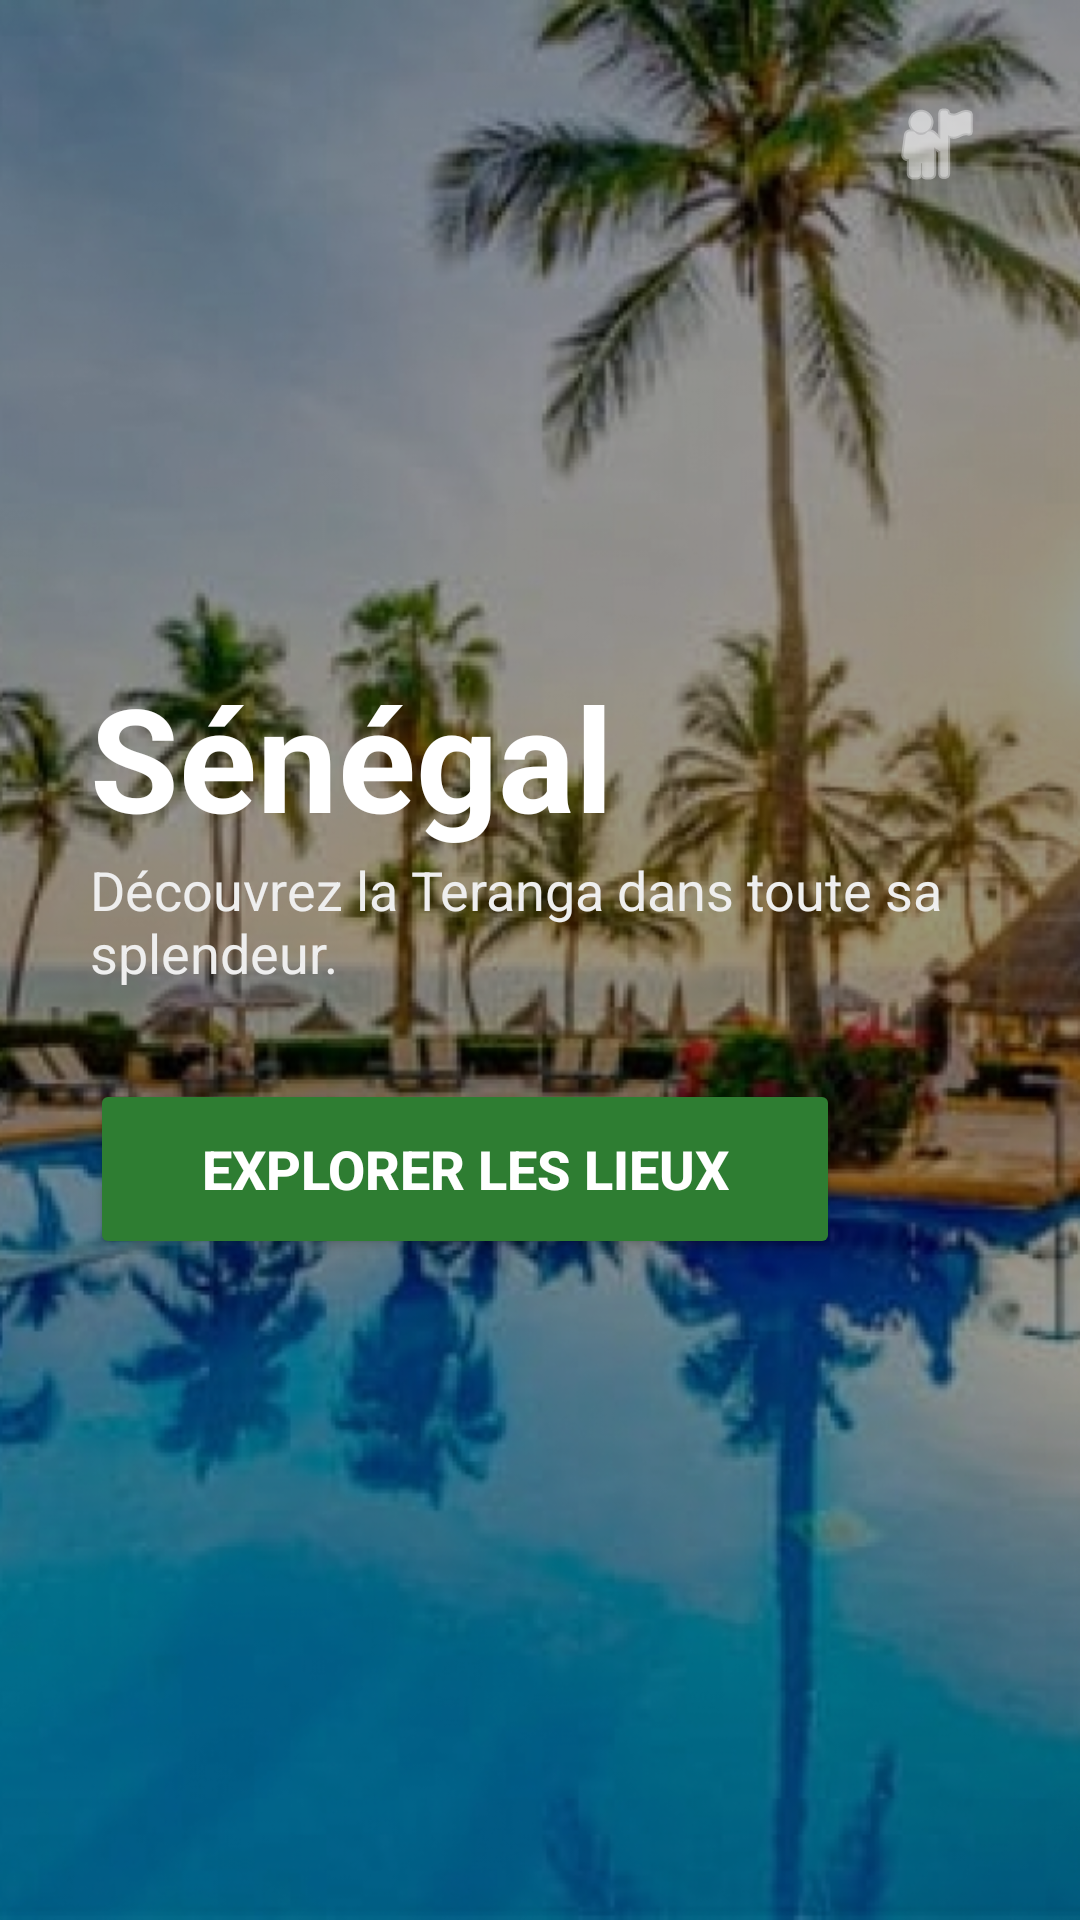

Here is an Android app screen rendered from its layout file. Give the layout XML and the strings, colors and styles it references.
<!-- AndroidManifest.xml: application theme Theme.SenegalTourisme -->
<!-- res/layout/activity_home.xml -->
<?xml version="1.0" encoding="utf-8"?>
<RelativeLayout xmlns:android="http://schemas.android.com/apk/res/android"
    xmlns:app="http://schemas.android.com/apk/res-auto"
    android:id="@+id/main"
    android:layout_width="match_parent"
    android:layout_height="match_parent">

    
    <ImageView
        android:id="@+id/imgBackground"
        android:layout_width="match_parent"
        android:layout_height="match_parent"
        android:scaleType="centerCrop"
        android:src="@drawable/garde" /> 

    
    <View
        android:layout_width="match_parent"
        android:layout_height="match_parent"
        android:background="#66000000" />

    
    <ImageView
        android:id="@+id/btnProfileHome"
        android:layout_width="48dp"
        android:layout_height="48dp"
        android:layout_alignParentTop="true"
        android:layout_alignParentEnd="true"
        android:layout_marginTop="24dp"
        android:layout_marginEnd="24dp"
        android:src="@android:drawable/ic_menu_myplaces"
        app:tint="#FFFFFF"
        android:padding="8dp"
        android:background="?attr/selectableItemBackgroundBorderless"
        android:clickable="true" />

    <LinearLayout
        android:layout_width="match_parent"
        android:layout_height="wrap_content"
        android:layout_centerInParent="true"
        android:orientation="vertical"
        android:padding="30dp">

        <TextView
            android:layout_width="wrap_content"
            android:layout_height="wrap_content"
            android:text="Sénégal"
            android:textColor="#FFFFFF"
            android:textSize="48sp"
            android:textStyle="bold" />

        <TextView
            android:layout_width="wrap_content"
            android:layout_height="wrap_content"
            android:text="Découvrez la Teranga dans toute sa splendeur."
            android:textColor="#EEEEEE"
            android:textSize="18sp" />

        <Button
            android:id="@+id/btnExplore"
            android:layout_marginTop="30dp"
            android:layout_width="250dp"
            android:layout_height="60dp"
            android:text="Explorer les lieux"
            android:textColor="#FFFFFF"
            android:textSize="18sp"
            android:textStyle="bold"
            android:backgroundTint="#2E7D32"
            android:insetTop="0dp"
            android:insetBottom="0dp"
            app:cornerRadius="30dp" />

    </LinearLayout>
</RelativeLayout>
<!-- resources referenced by this layout -->
<resources>
  <!-- drawable garde: jpg bitmap (drawable, 720112 bytes) -->
  <style name="Theme.SenegalTourisme" parent="Base.Theme.SenegalTourisme" />
  <style name="Base.Theme.SenegalTourisme" parent="Theme.Material3.DayNight">
          
          <item name="colorPrimary">#2E7D32</item>
  
          
          <item name="colorPrimaryVariant">#1B5E20</item>
  
          
          <item name="colorOnPrimary">#FFFFFF</item>
  
          
          <item name="elevation">0dp</item>
  
          
          <item name="colorSecondary">#FFD600</item> 
      </style>
</resources>
